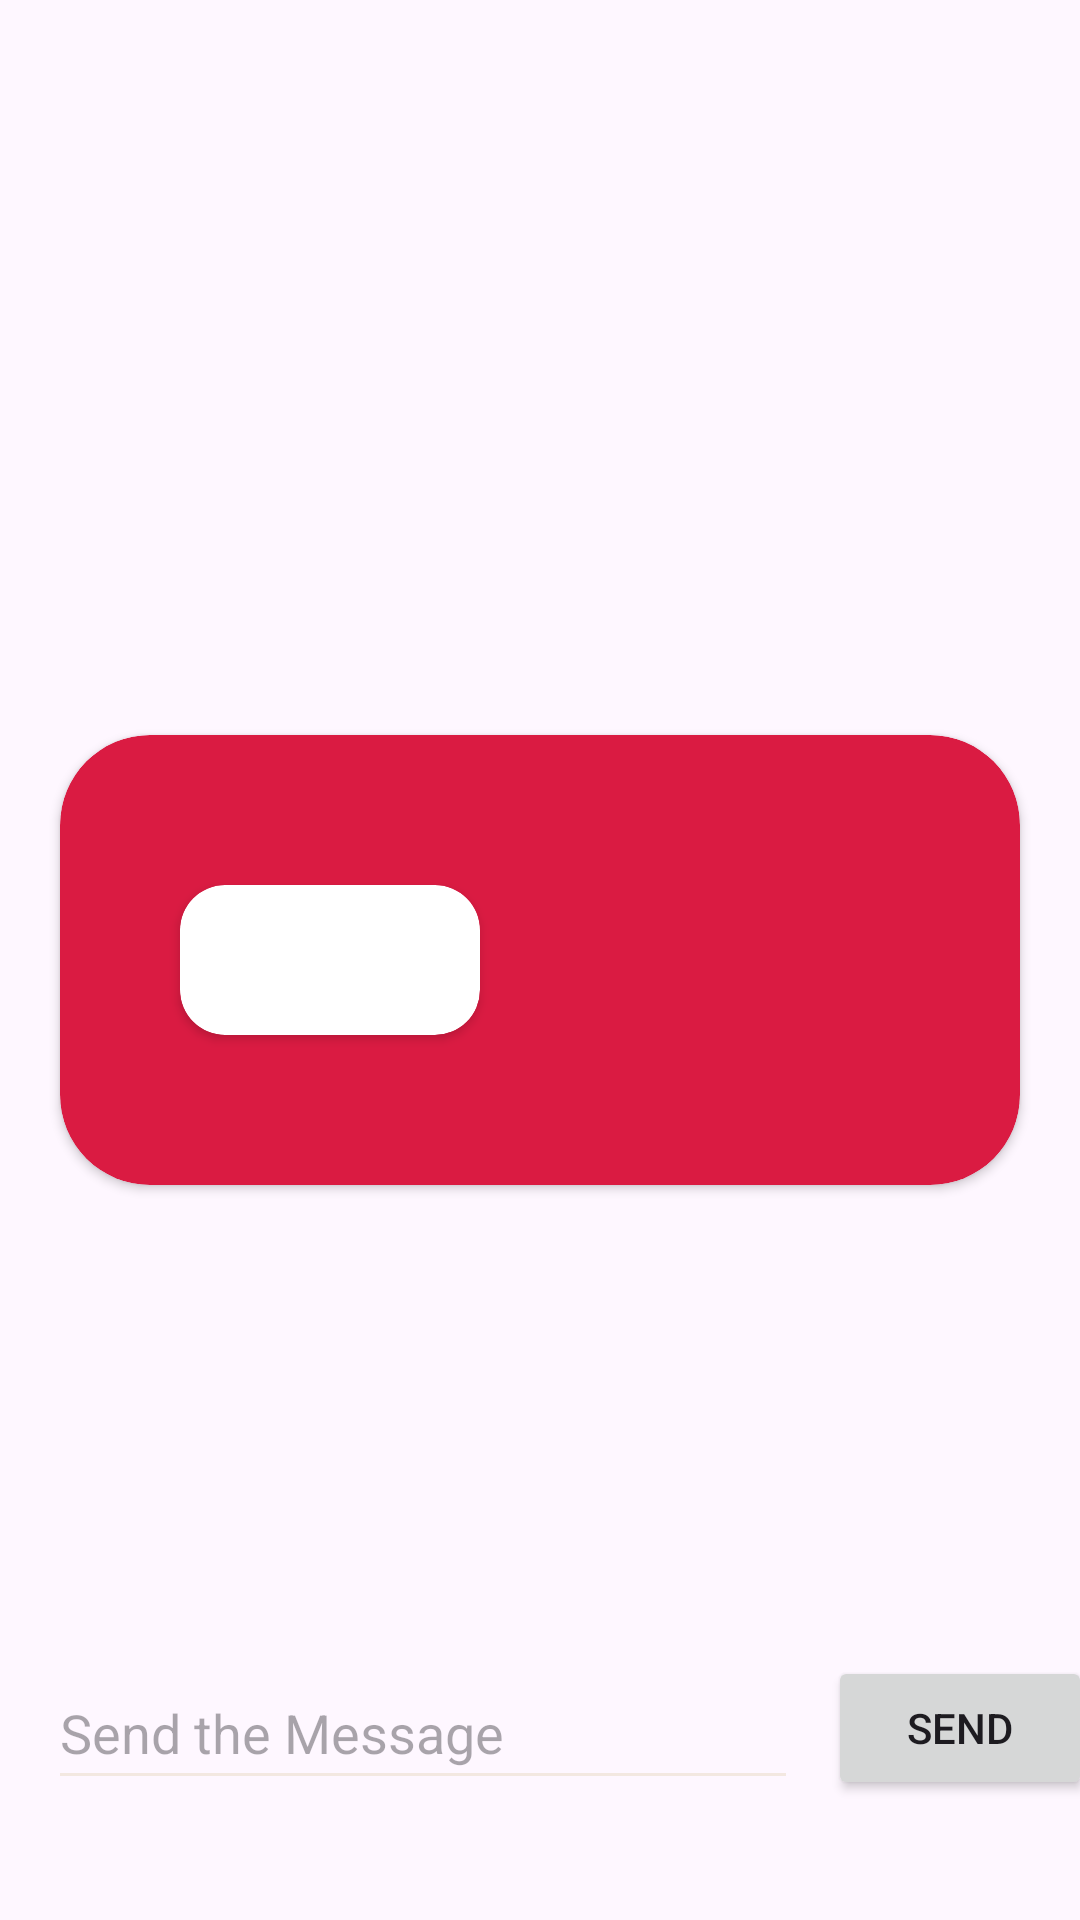

This screen was rendered from an Android layout file. Write that file and the resources it references.
<!-- AndroidManifest.xml: application theme Theme.Constraintlayoutfollowup -->
<!-- res/layout/activity_third.xml -->
<?xml version="1.0" encoding="utf-8"?>
<androidx.constraintlayout.widget.ConstraintLayout xmlns:android="http://schemas.android.com/apk/res/android"
    xmlns:app="http://schemas.android.com/apk/res-auto"
    xmlns:tools="http://schemas.android.com/tools"
    android:id="@+id/main"
    android:layout_width="match_parent"
    android:layout_height="match_parent"
    tools:context=".ThirdActivity">

    <androidx.cardview.widget.CardView
        android:layout_width="match_parent"
        android:layout_height="@dimen/main_card_component_height"
        android:layout_marginStart="@dimen/main_card_component_margin_side"
        android:layout_marginEnd="@dimen/main_card_component_margin_side"
        app:cardBackgroundColor="@color/red"
        app:cardCornerRadius="@dimen/main_card_component_corner_radius"
        app:layout_constraintBottom_toBottomOf="parent"
        app:layout_constraintEnd_toEndOf="parent"
        app:layout_constraintStart_toStartOf="parent"
        app:layout_constraintTop_toTopOf="parent" >

        <androidx.constraintlayout.widget.ConstraintLayout
            android:layout_width="match_parent"
            android:layout_height="match_parent">

            <androidx.cardview.widget.CardView
                android:layout_width="@dimen/small_card_component_width"
                android:layout_height="@dimen/small_card_component_height"
                android:layout_marginStart="40dp"
                app:cardCornerRadius="@dimen/small_card_component_corner_radius"
                app:layout_constraintBottom_toBottomOf="parent"
                app:layout_constraintStart_toStartOf="parent"
                app:layout_constraintTop_toTopOf="parent" />
        </androidx.constraintlayout.widget.ConstraintLayout>
    </androidx.cardview.widget.CardView>

    <EditText
        android:id="@+id/message"
        android:layout_width="250dp"
        android:layout_height="48dp"
        android:layout_marginBottom="40dp"
        android:autofillHints="@string/text_field_prompt"
        android:backgroundTint="#F3E8E1"
        android:ems="10"
        android:hint="@string/text_field_prompt"
        android:inputType="text"
        app:layout_constraintBottom_toBottomOf="parent"
        app:layout_constraintEnd_toEndOf="parent"
        app:layout_constraintHorizontal_bias="0.144"
        app:layout_constraintStart_toStartOf="parent" />

    <Button
        android:id="@+id/sendButton"
        android:layout_width="wrap_content"
        android:layout_height="wrap_content"
        android:layout_marginStart="10dp"
        android:text="@string/button_prompt"
        app:layout_constraintStart_toEndOf="@+id/message"
        app:layout_constraintTop_toTopOf="@+id/message" />
</androidx.constraintlayout.widget.ConstraintLayout>
<!-- resources referenced by this layout -->
<resources>
  <color name="red">#DA1B42</color>
  <dimen name="main_card_component_corner_radius">30dp</dimen>
  <dimen name="main_card_component_height">150dp</dimen>
  <dimen name="main_card_component_margin_side">20dp</dimen>
  <dimen name="small_card_component_corner_radius">15dp</dimen>
  <dimen name="small_card_component_height">50dp</dimen>
  <dimen name="small_card_component_width">100dp</dimen>
  <string name="button_prompt">Send</string>
  <string name="text_field_prompt">Send the Message</string>
  <style name="Theme.Constraintlayoutfollowup" parent="Base.Theme.Constraintlayoutfollowup" />
  <style name="Base.Theme.Constraintlayoutfollowup" parent="Theme.Material3.DayNight.NoActionBar">
          
          
      </style>
</resources>
